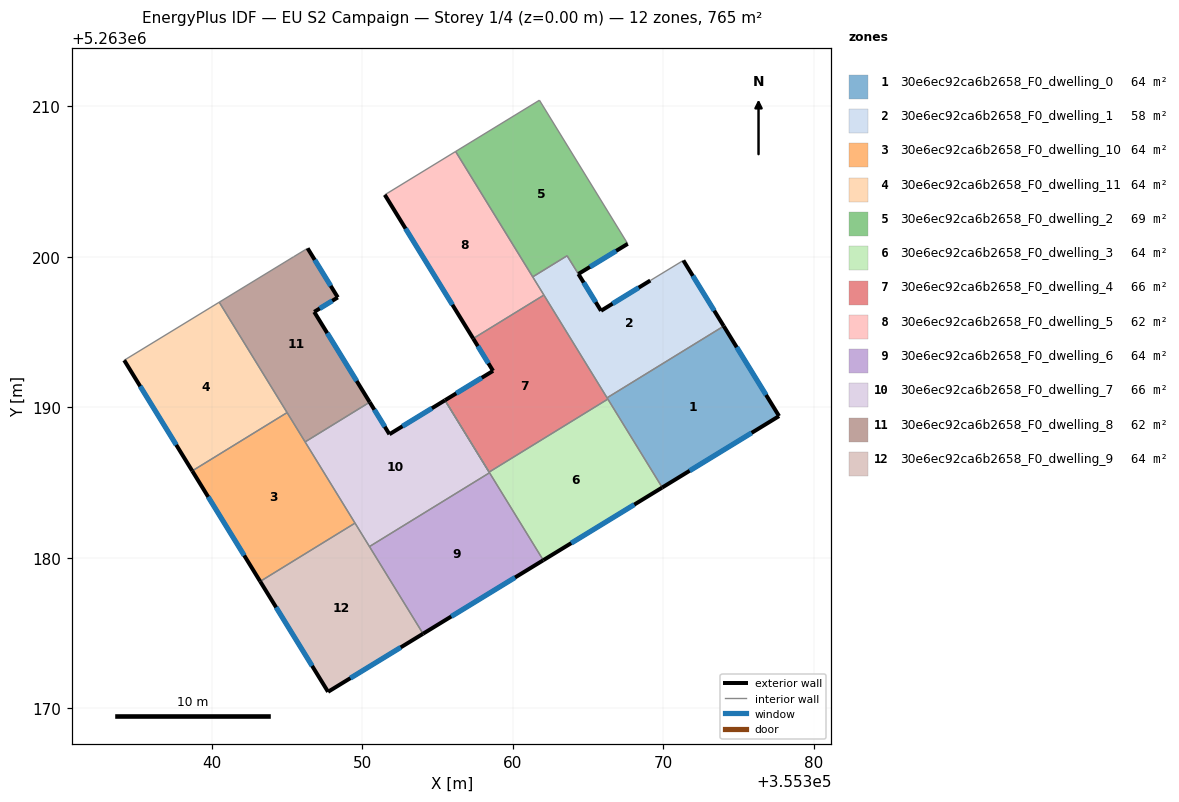
=== STOREY PLAN SPEC (per zone: floor XY polygon, exterior-wall plan segments, windows/doors) ===
zone 1: 30e6ec92ca6b2658_F0_dwelling_0  (63.8 m²)
  floor: (355374.02, 5263195.38) (355377.70, 5263189.40) (355369.93, 5263184.66) (355366.27, 5263190.62)
  exterior wall: (355377.70, 5263189.40) – (355374.02, 5263195.38)  [7.0 m]
    window: (355376.83, 5263190.81) – (355374.88, 5263193.98)  [5.9 m²]
  exterior wall: (355369.93, 5263184.66) – (355377.70, 5263189.40)  [9.1 m]
    window: (355371.75, 5263185.77) – (355375.87, 5263188.29)  [7.7 m²]
  interior walls: 3
zone 2: 30e6ec92ca6b2658_F0_dwelling_1  (58.2 m²)
  floor: (355371.34, 5263199.75) (355374.02, 5263195.38) (355366.27, 5263190.62) (355361.33, 5263198.65) (355363.61, 5263200.06) (355364.36, 5263198.85) (355365.86, 5263196.40) (355369.14, 5263198.41)
  exterior wall: (355374.02, 5263195.38) – (355371.34, 5263199.75)  [5.1 m]
    window: (355373.39, 5263196.41) – (355371.97, 5263198.72)  [4.3 m²]
  exterior wall: (355365.86, 5263196.40) – (355364.36, 5263198.85)  [2.9 m]
    window: (355365.51, 5263196.98) – (355364.71, 5263198.27)  [2.4 m²]
  exterior wall: (355369.14, 5263198.41) – (355365.86, 5263196.40)  [3.8 m]
    window: (355368.37, 5263197.94) – (355366.63, 5263196.87)  [3.2 m²]
  interior walls: 6
zone 3: 30e6ec92ca6b2658_F0_dwelling_10  (63.8 m²)
  floor: (355345.01, 5263189.64) (355349.52, 5263182.29) (355343.22, 5263178.42) (355338.70, 5263185.76)
  exterior wall: (355338.70, 5263185.76) – (355343.22, 5263178.42)  [8.6 m]
    window: (355339.76, 5263184.04) – (355342.16, 5263180.14)  [7.3 m²]
  interior walls: 4
zone 4: 30e6ec92ca6b2658_F0_dwelling_11  (63.8 m²)
  floor: (355340.50, 5263196.97) (355345.01, 5263189.64) (355338.70, 5263185.76) (355334.18, 5263193.12)
  exterior wall: (355334.18, 5263193.12) – (355338.70, 5263185.76)  [8.6 m]
    window: (355335.24, 5263191.39) – (355337.64, 5263187.49)  [7.3 m²]
  interior walls: 3
zone 5: 30e6ec92ca6b2658_F0_dwelling_2  (69.3 m²)
  floor: (355361.77, 5263210.39) (355367.64, 5263200.85) (355364.36, 5263198.85) (355363.61, 5263200.06) (355361.32, 5263198.66) (355356.20, 5263206.99)
  exterior wall: (355364.36, 5263198.85) – (355367.64, 5263200.85)  [3.8 m]
    window: (355365.13, 5263199.32) – (355366.87, 5263200.38)  [3.2 m²]
  interior walls: 5
zone 6: 30e6ec92ca6b2658_F0_dwelling_3  (63.8 m²)
  floor: (355366.32, 5263190.53) (355369.93, 5263184.66) (355362.03, 5263179.83) (355358.43, 5263185.68)
  exterior wall: (355362.03, 5263179.83) – (355369.93, 5263184.66)  [9.3 m]
    window: (355363.88, 5263180.96) – (355368.08, 5263183.52)  [7.8 m²]
  interior walls: 6
zone 7: 30e6ec92ca6b2658_F0_dwelling_4  (65.7 m²)
  floor: (355362.07, 5263197.45) (355366.32, 5263190.53) (355358.43, 5263185.68) (355355.50, 5263190.46) (355358.69, 5263192.41) (355357.37, 5263194.56)
  exterior wall: (355358.69, 5263192.41) – (355355.50, 5263190.46)  [3.7 m]
    window: (355357.94, 5263191.95) – (355356.25, 5263190.91)  [3.2 m²]
  exterior wall: (355357.37, 5263194.56) – (355358.69, 5263192.41)  [2.5 m]
    window: (355357.68, 5263194.05) – (355358.38, 5263192.91)  [2.1 m²]
  interior walls: 5
zone 8: 30e6ec92ca6b2658_F0_dwelling_5  (61.8 m²)
  floor: (355356.20, 5263206.99) (355362.07, 5263197.45) (355357.37, 5263194.56) (355351.50, 5263204.11)
  exterior wall: (355351.50, 5263204.11) – (355357.37, 5263194.56)  [11.2 m]
    window: (355352.88, 5263201.86) – (355355.99, 5263196.80)  [9.5 m²]
  interior walls: 4
zone 9: 30e6ec92ca6b2658_F0_dwelling_6  (63.8 m²)
  floor: (355358.46, 5263185.64) (355362.03, 5263179.83) (355354.04, 5263174.94) (355350.48, 5263180.74)
  exterior wall: (355354.04, 5263174.94) – (355362.03, 5263179.83)  [9.4 m]
    window: (355355.92, 5263176.09) – (355360.15, 5263178.68)  [7.9 m²]
  interior walls: 3
zone 10: 30e6ec92ca6b2658_F0_dwelling_7  (65.6 m²)
  floor: (355355.50, 5263190.46) (355358.46, 5263185.64) (355350.48, 5263180.74) (355346.20, 5263187.69) (355350.50, 5263190.33) (355351.81, 5263188.20)
  exterior wall: (355351.81, 5263188.20) – (355350.50, 5263190.33)  [2.5 m]
    window: (355351.50, 5263188.70) – (355350.80, 5263189.83)  [2.1 m²]
  exterior wall: (355355.50, 5263190.46) – (355351.81, 5263188.20)  [4.3 m]
    window: (355354.63, 5263189.93) – (355352.67, 5263188.73)  [3.6 m²]
  interior walls: 6
zone 11: 30e6ec92ca6b2658_F0_dwelling_8  (61.9 m²)
  floor: (355348.38, 5263197.29) (355346.81, 5263196.33) (355350.50, 5263190.33) (355346.20, 5263187.69) (355340.50, 5263196.97) (355345.44, 5263199.99) (355346.37, 5263200.55)
  exterior wall: (355348.38, 5263197.29) – (355346.37, 5263200.55)  [3.8 m]
    window: (355347.90, 5263198.06) – (355346.84, 5263199.79)  [3.2 m²]
  exterior wall: (355346.81, 5263196.33) – (355348.38, 5263197.29)  [1.8 m]
    window: (355347.18, 5263196.55) – (355348.01, 5263197.06)  [1.6 m²]
  exterior wall: (355350.50, 5263190.33) – (355346.81, 5263196.33)  [7.0 m]
    window: (355349.63, 5263191.74) – (355347.67, 5263194.92)  [5.9 m²]
  interior walls: 5
zone 12: 30e6ec92ca6b2658_F0_dwelling_9  (63.8 m²)
  floor: (355349.52, 5263182.29) (355354.04, 5263174.94) (355347.73, 5263171.08) (355343.22, 5263178.42)
  exterior wall: (355347.73, 5263171.08) – (355354.04, 5263174.94)  [7.4 m]
    window: (355349.21, 5263171.99) – (355352.56, 5263174.04)  [6.2 m²]
  exterior wall: (355343.22, 5263178.42) – (355347.73, 5263171.08)  [8.6 m]
    window: (355344.28, 5263176.70) – (355346.67, 5263172.81)  [7.3 m²]
  interior walls: 3

=== DERIVED (storey summary) ===
Building: EU S2 Campaign
Storey: 1 of 4  (floor level z = 0.00 m)
Storey gross floor area: 765.2 m²
Zones on this storey: 12
  - 30e6ec92ca6b2658_F0_dwelling_0: floor 63.8 m²; exterior wall 16.1 m (48.4 m²); 2 window(s) 13.6 m²; WWR 28.1%
  - 30e6ec92ca6b2658_F0_dwelling_1: floor 58.2 m²; exterior wall 11.8 m (35.5 m²); 3 window(s) 10.0 m²; WWR 28.1%
  - 30e6ec92ca6b2658_F0_dwelling_10: floor 63.8 m²; exterior wall 8.6 m (25.9 m²); 1 window(s) 7.3 m²; WWR 28.1%
  - 30e6ec92ca6b2658_F0_dwelling_11: floor 63.8 m²; exterior wall 8.6 m (25.9 m²); 1 window(s) 7.3 m²; WWR 28.1%
  - 30e6ec92ca6b2658_F0_dwelling_2: floor 69.3 m²; exterior wall 3.8 m (11.5 m²); 1 window(s) 3.2 m²; WWR 28.1%
  - 30e6ec92ca6b2658_F0_dwelling_3: floor 63.8 m²; exterior wall 9.3 m (27.8 m²); 1 window(s) 7.8 m²; WWR 28.1%
  - 30e6ec92ca6b2658_F0_dwelling_4: floor 65.7 m²; exterior wall 6.3 m (18.8 m²); 2 window(s) 5.3 m²; WWR 28.1%
  - 30e6ec92ca6b2658_F0_dwelling_5: floor 61.8 m²; exterior wall 11.2 m (33.6 m²); 1 window(s) 9.5 m²; WWR 28.1%
  - 30e6ec92ca6b2658_F0_dwelling_6: floor 63.8 m²; exterior wall 9.4 m (28.1 m²); 1 window(s) 7.9 m²; WWR 28.1%
  - 30e6ec92ca6b2658_F0_dwelling_7: floor 65.6 m²; exterior wall 6.8 m (20.5 m²); 2 window(s) 5.8 m²; WWR 28.1%
  - 30e6ec92ca6b2658_F0_dwelling_8: floor 61.9 m²; exterior wall 12.7 m (38.1 m²); 3 window(s) 10.7 m²; WWR 28.1%
  - 30e6ec92ca6b2658_F0_dwelling_9: floor 63.8 m²; exterior wall 16.0 m (48.0 m²); 2 window(s) 13.5 m²; WWR 28.1%
Zone adjacency (shared interzone walls):
  - 30e6ec92ca6b2658_F0_dwelling_0 ↔ 30e6ec92ca6b2658_F0_dwelling_1
  - 30e6ec92ca6b2658_F0_dwelling_0 ↔ 30e6ec92ca6b2658_F0_dwelling_3
  - 30e6ec92ca6b2658_F0_dwelling_0 ↔ 30e6ec92ca6b2658_F0_dwelling_4
  - 30e6ec92ca6b2658_F0_dwelling_1 ↔ 30e6ec92ca6b2658_F0_dwelling_2
  - 30e6ec92ca6b2658_F0_dwelling_1 ↔ 30e6ec92ca6b2658_F0_dwelling_4
  - 30e6ec92ca6b2658_F0_dwelling_1 ↔ 30e6ec92ca6b2658_F0_dwelling_5
  - 30e6ec92ca6b2658_F0_dwelling_10 ↔ 30e6ec92ca6b2658_F0_dwelling_11
  - 30e6ec92ca6b2658_F0_dwelling_10 ↔ 30e6ec92ca6b2658_F0_dwelling_7
  - 30e6ec92ca6b2658_F0_dwelling_10 ↔ 30e6ec92ca6b2658_F0_dwelling_8
  - 30e6ec92ca6b2658_F0_dwelling_10 ↔ 30e6ec92ca6b2658_F0_dwelling_9
  - 30e6ec92ca6b2658_F0_dwelling_11 ↔ 30e6ec92ca6b2658_F0_dwelling_8
  - 30e6ec92ca6b2658_F0_dwelling_2 ↔ 30e6ec92ca6b2658_F0_dwelling_5
  - 30e6ec92ca6b2658_F0_dwelling_3 ↔ 30e6ec92ca6b2658_F0_dwelling_4
  - 30e6ec92ca6b2658_F0_dwelling_3 ↔ 30e6ec92ca6b2658_F0_dwelling_6
  - 30e6ec92ca6b2658_F0_dwelling_3 ↔ 30e6ec92ca6b2658_F0_dwelling_7
  - 30e6ec92ca6b2658_F0_dwelling_4 ↔ 30e6ec92ca6b2658_F0_dwelling_5
  - 30e6ec92ca6b2658_F0_dwelling_6 ↔ 30e6ec92ca6b2658_F0_dwelling_7
  - 30e6ec92ca6b2658_F0_dwelling_6 ↔ 30e6ec92ca6b2658_F0_dwelling_9
  - 30e6ec92ca6b2658_F0_dwelling_7 ↔ 30e6ec92ca6b2658_F0_dwelling_8
  - 30e6ec92ca6b2658_F0_dwelling_7 ↔ 30e6ec92ca6b2658_F0_dwelling_9